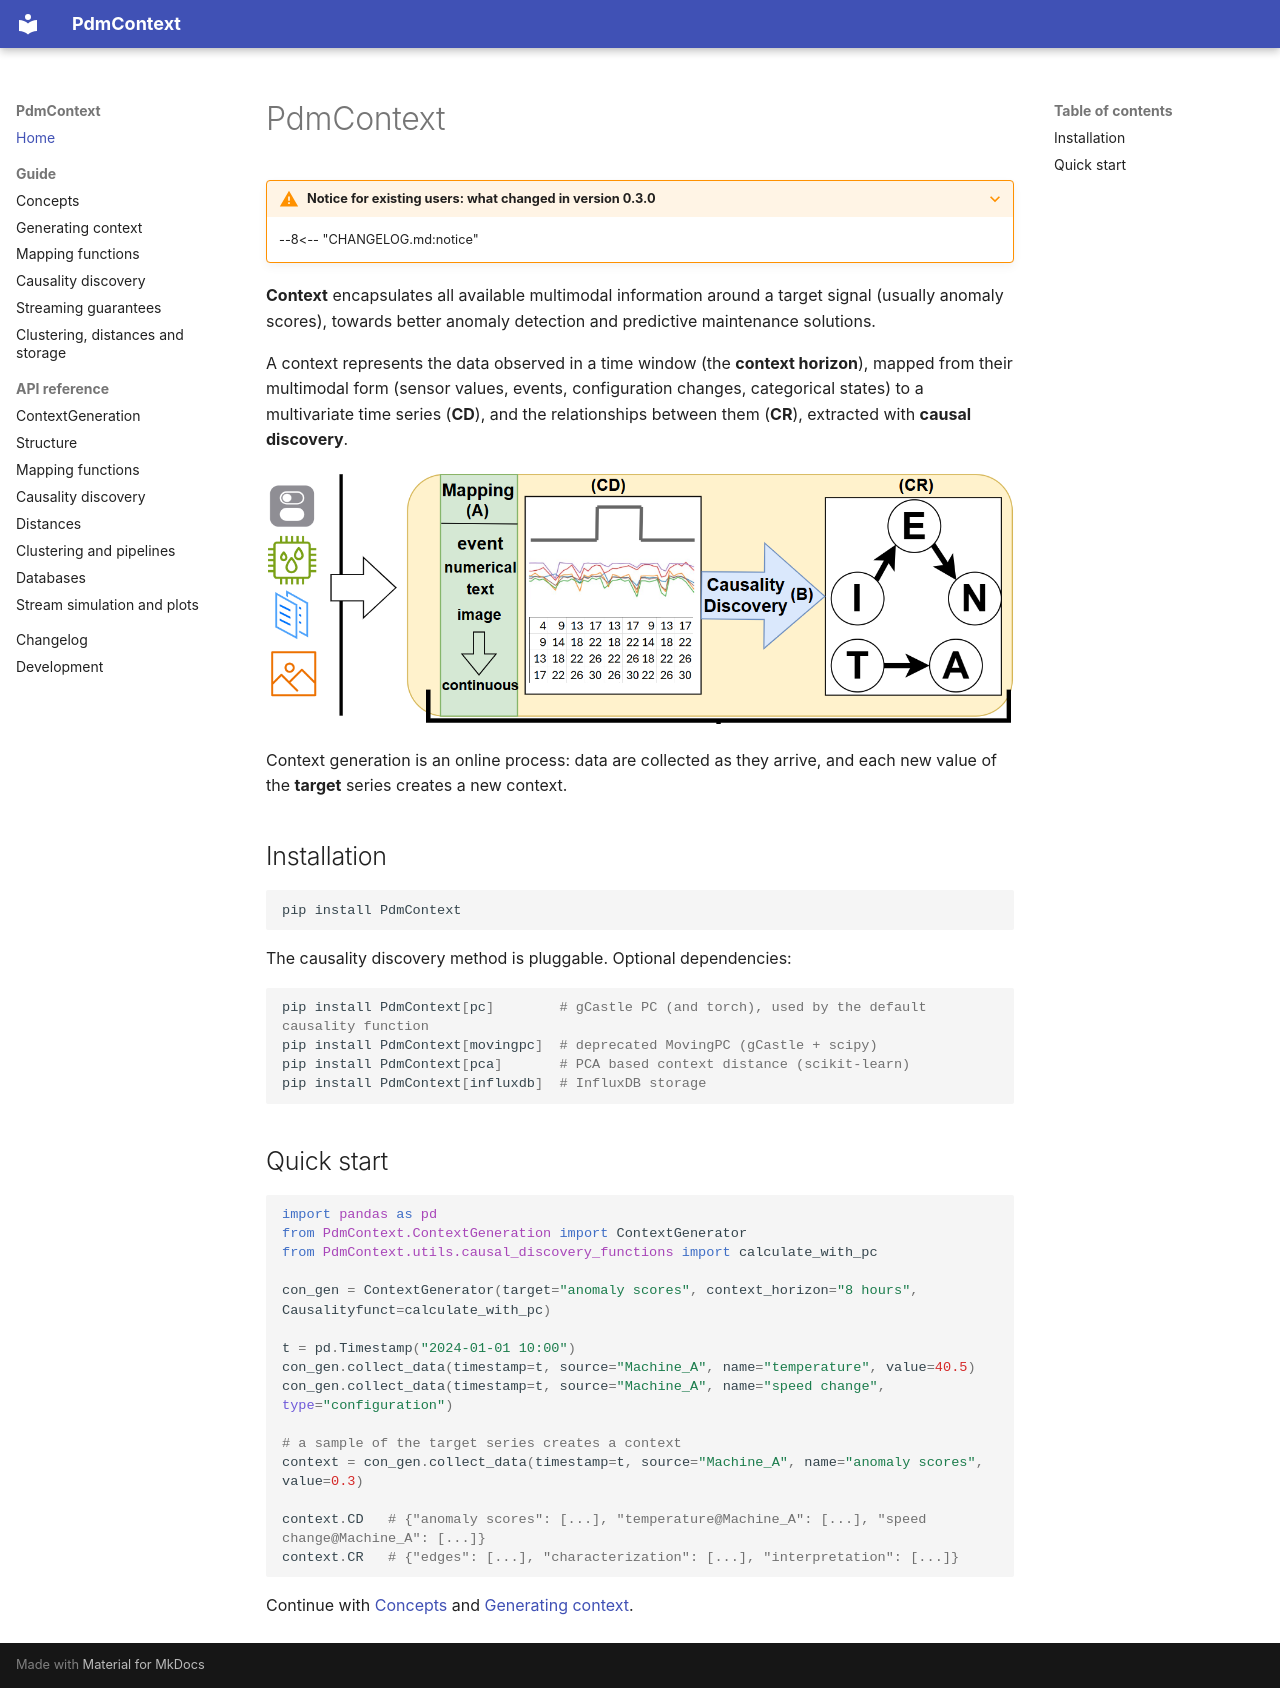

repository: agiannoul/PdMContext · page: index.html · generator: mkdocs

# PdmContext

???+ warning "Notice for existing users: what changed in version 0.3.0"

    --8<-- "CHANGELOG.md:notice"

**Context** encapsulates all available multimodal information around a target signal (usually anomaly scores),
towards better anomaly detection and predictive maintenance solutions.

A context represents the data observed in a time window (the **context horizon**), mapped from their multimodal
form (sensor values, events, configuration changes, categorical states) to a multivariate time series (**CD**), and
the relationships between them (**CR**), extracted with **causal discovery**.

![Framework](images/frameworkFormalization.png)

Context generation is an online process: data are collected as they arrive, and each new value of the **target**
series creates a new context.

## Installation

```bash
pip install PdmContext
```

The causality discovery method is pluggable. Optional dependencies:

```bash
pip install PdmContext[pc]        # gCastle PC (and torch), used by the default causality function
pip install PdmContext[movingpc]  # deprecated MovingPC (gCastle + scipy)
pip install PdmContext[pca]       # PCA based context distance (scikit-learn)
pip install PdmContext[influxdb]  # InfluxDB storage
```

## Quick start

```python
import pandas as pd
from PdmContext.ContextGeneration import ContextGenerator
from PdmContext.utils.causal_discovery_functions import calculate_with_pc

con_gen = ContextGenerator(target="anomaly scores", context_horizon="8 hours", Causalityfunct=calculate_with_pc)

t = pd.Timestamp("2024-01-01 10:00")
con_gen.collect_data(timestamp=t, source="Machine_A", name="temperature", value=40.5)
con_gen.collect_data(timestamp=t, source="Machine_A", name="speed change", type="configuration")

# a sample of the target series creates a context
context = con_gen.collect_data(timestamp=t, source="Machine_A", name="anomaly scores", value=0.3)

context.CD   # {"anomaly scores": [...], "temperature@Machine_A": [...], "speed change@Machine_A": [...]}
context.CR   # {"edges": [...], "characterization": [...], "interpretation": [...]}
```

Continue with [Concepts](concepts.md) and [Generating context](generating-context.md).
